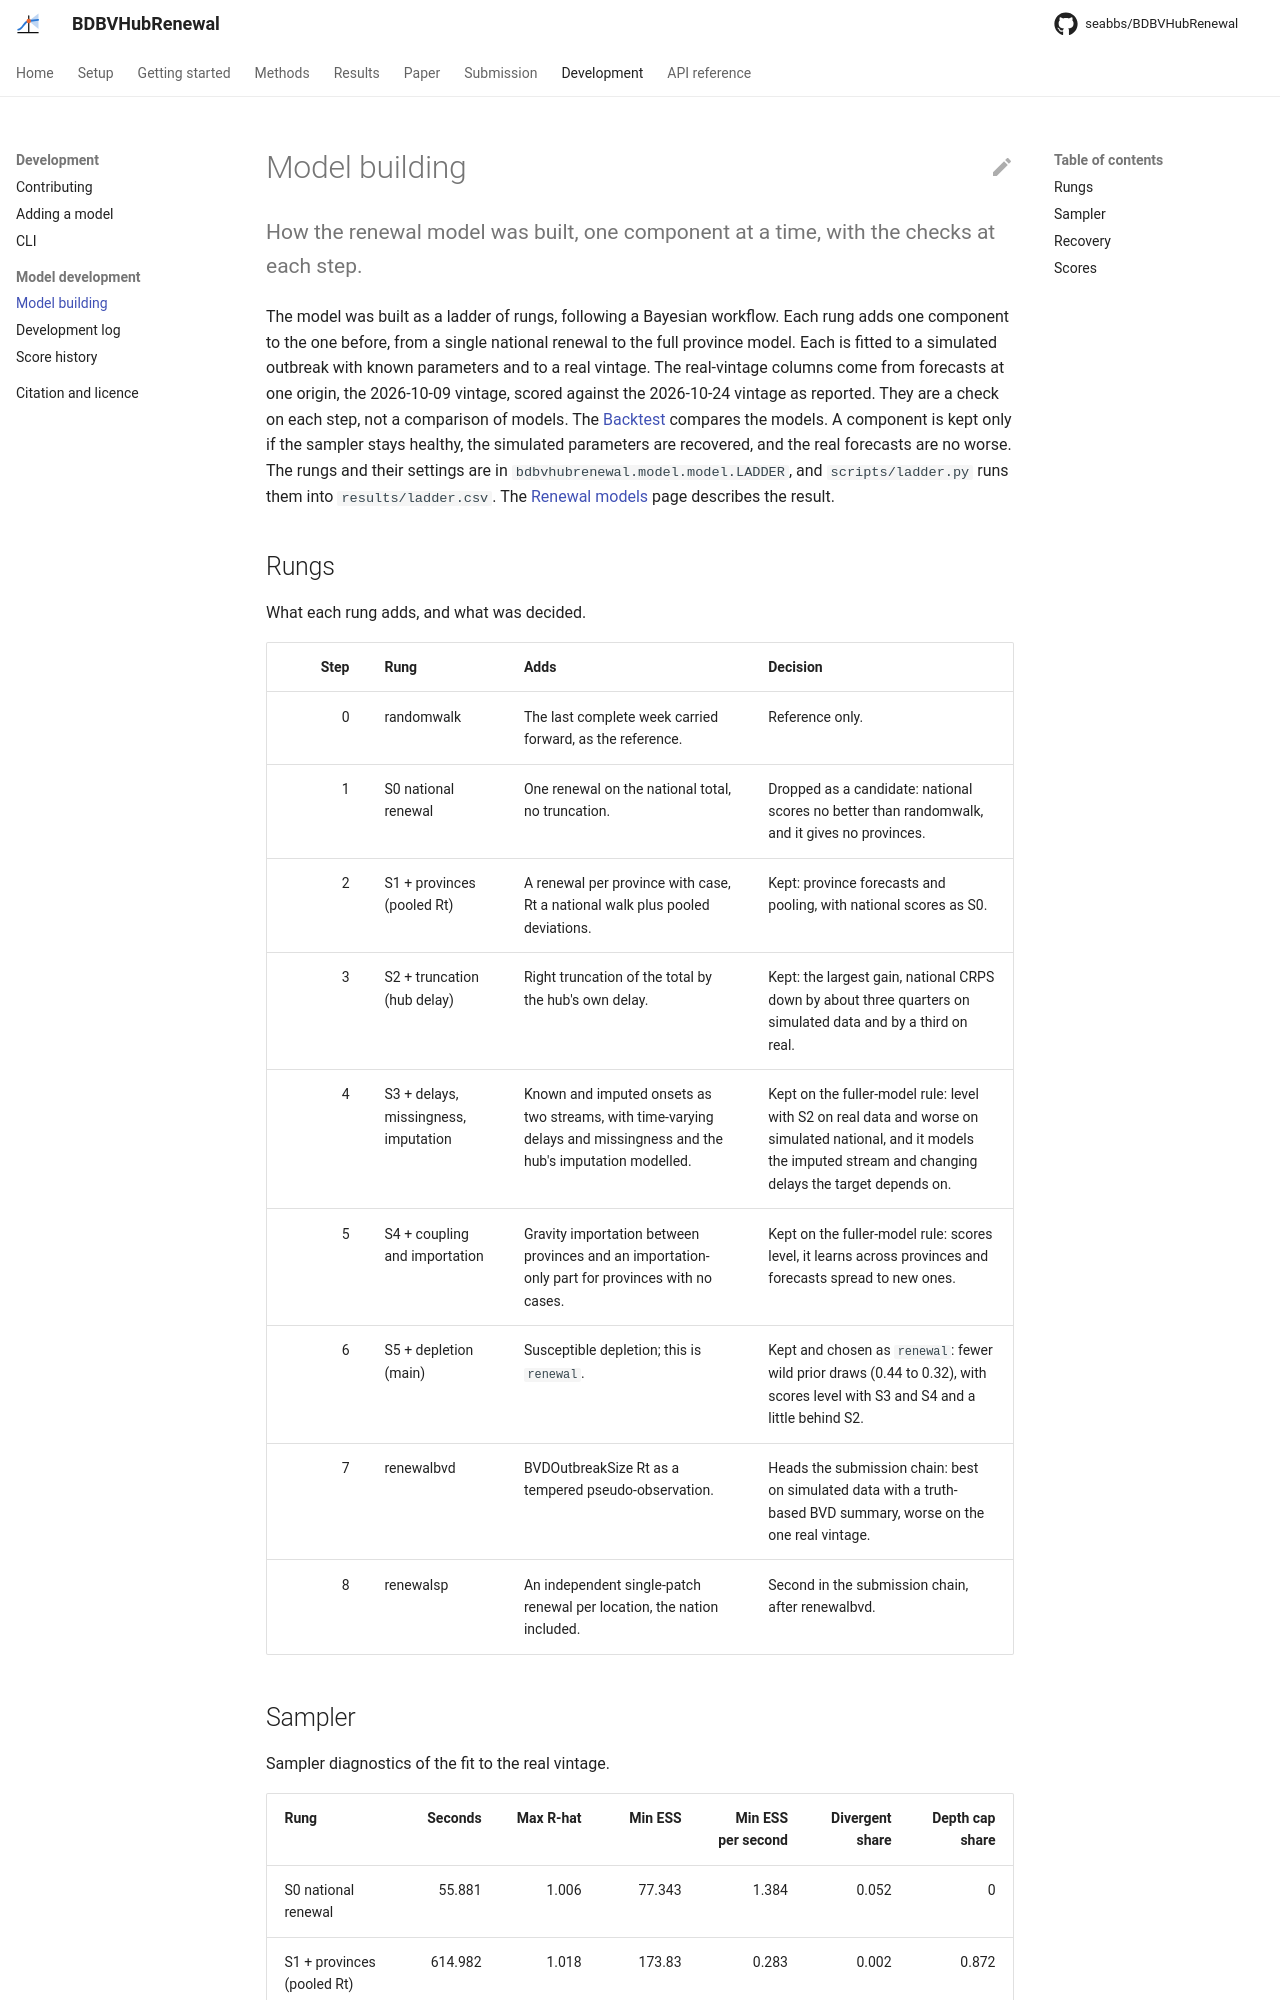

repository: seabbs/BDBVHubRenewal · page: model-development/model-building/index.html · generator: mkdocs

# Model building

How the renewal model was built, one component at a time, with the checks at each step.
{ .page-subtitle }

The model was built as a ladder of rungs, following a Bayesian workflow.
Each rung adds one component to the one before, from a single national renewal to the full province model.
Each is fitted to a simulated outbreak with known parameters and to a real vintage.
The real-vintage columns come from forecasts at
